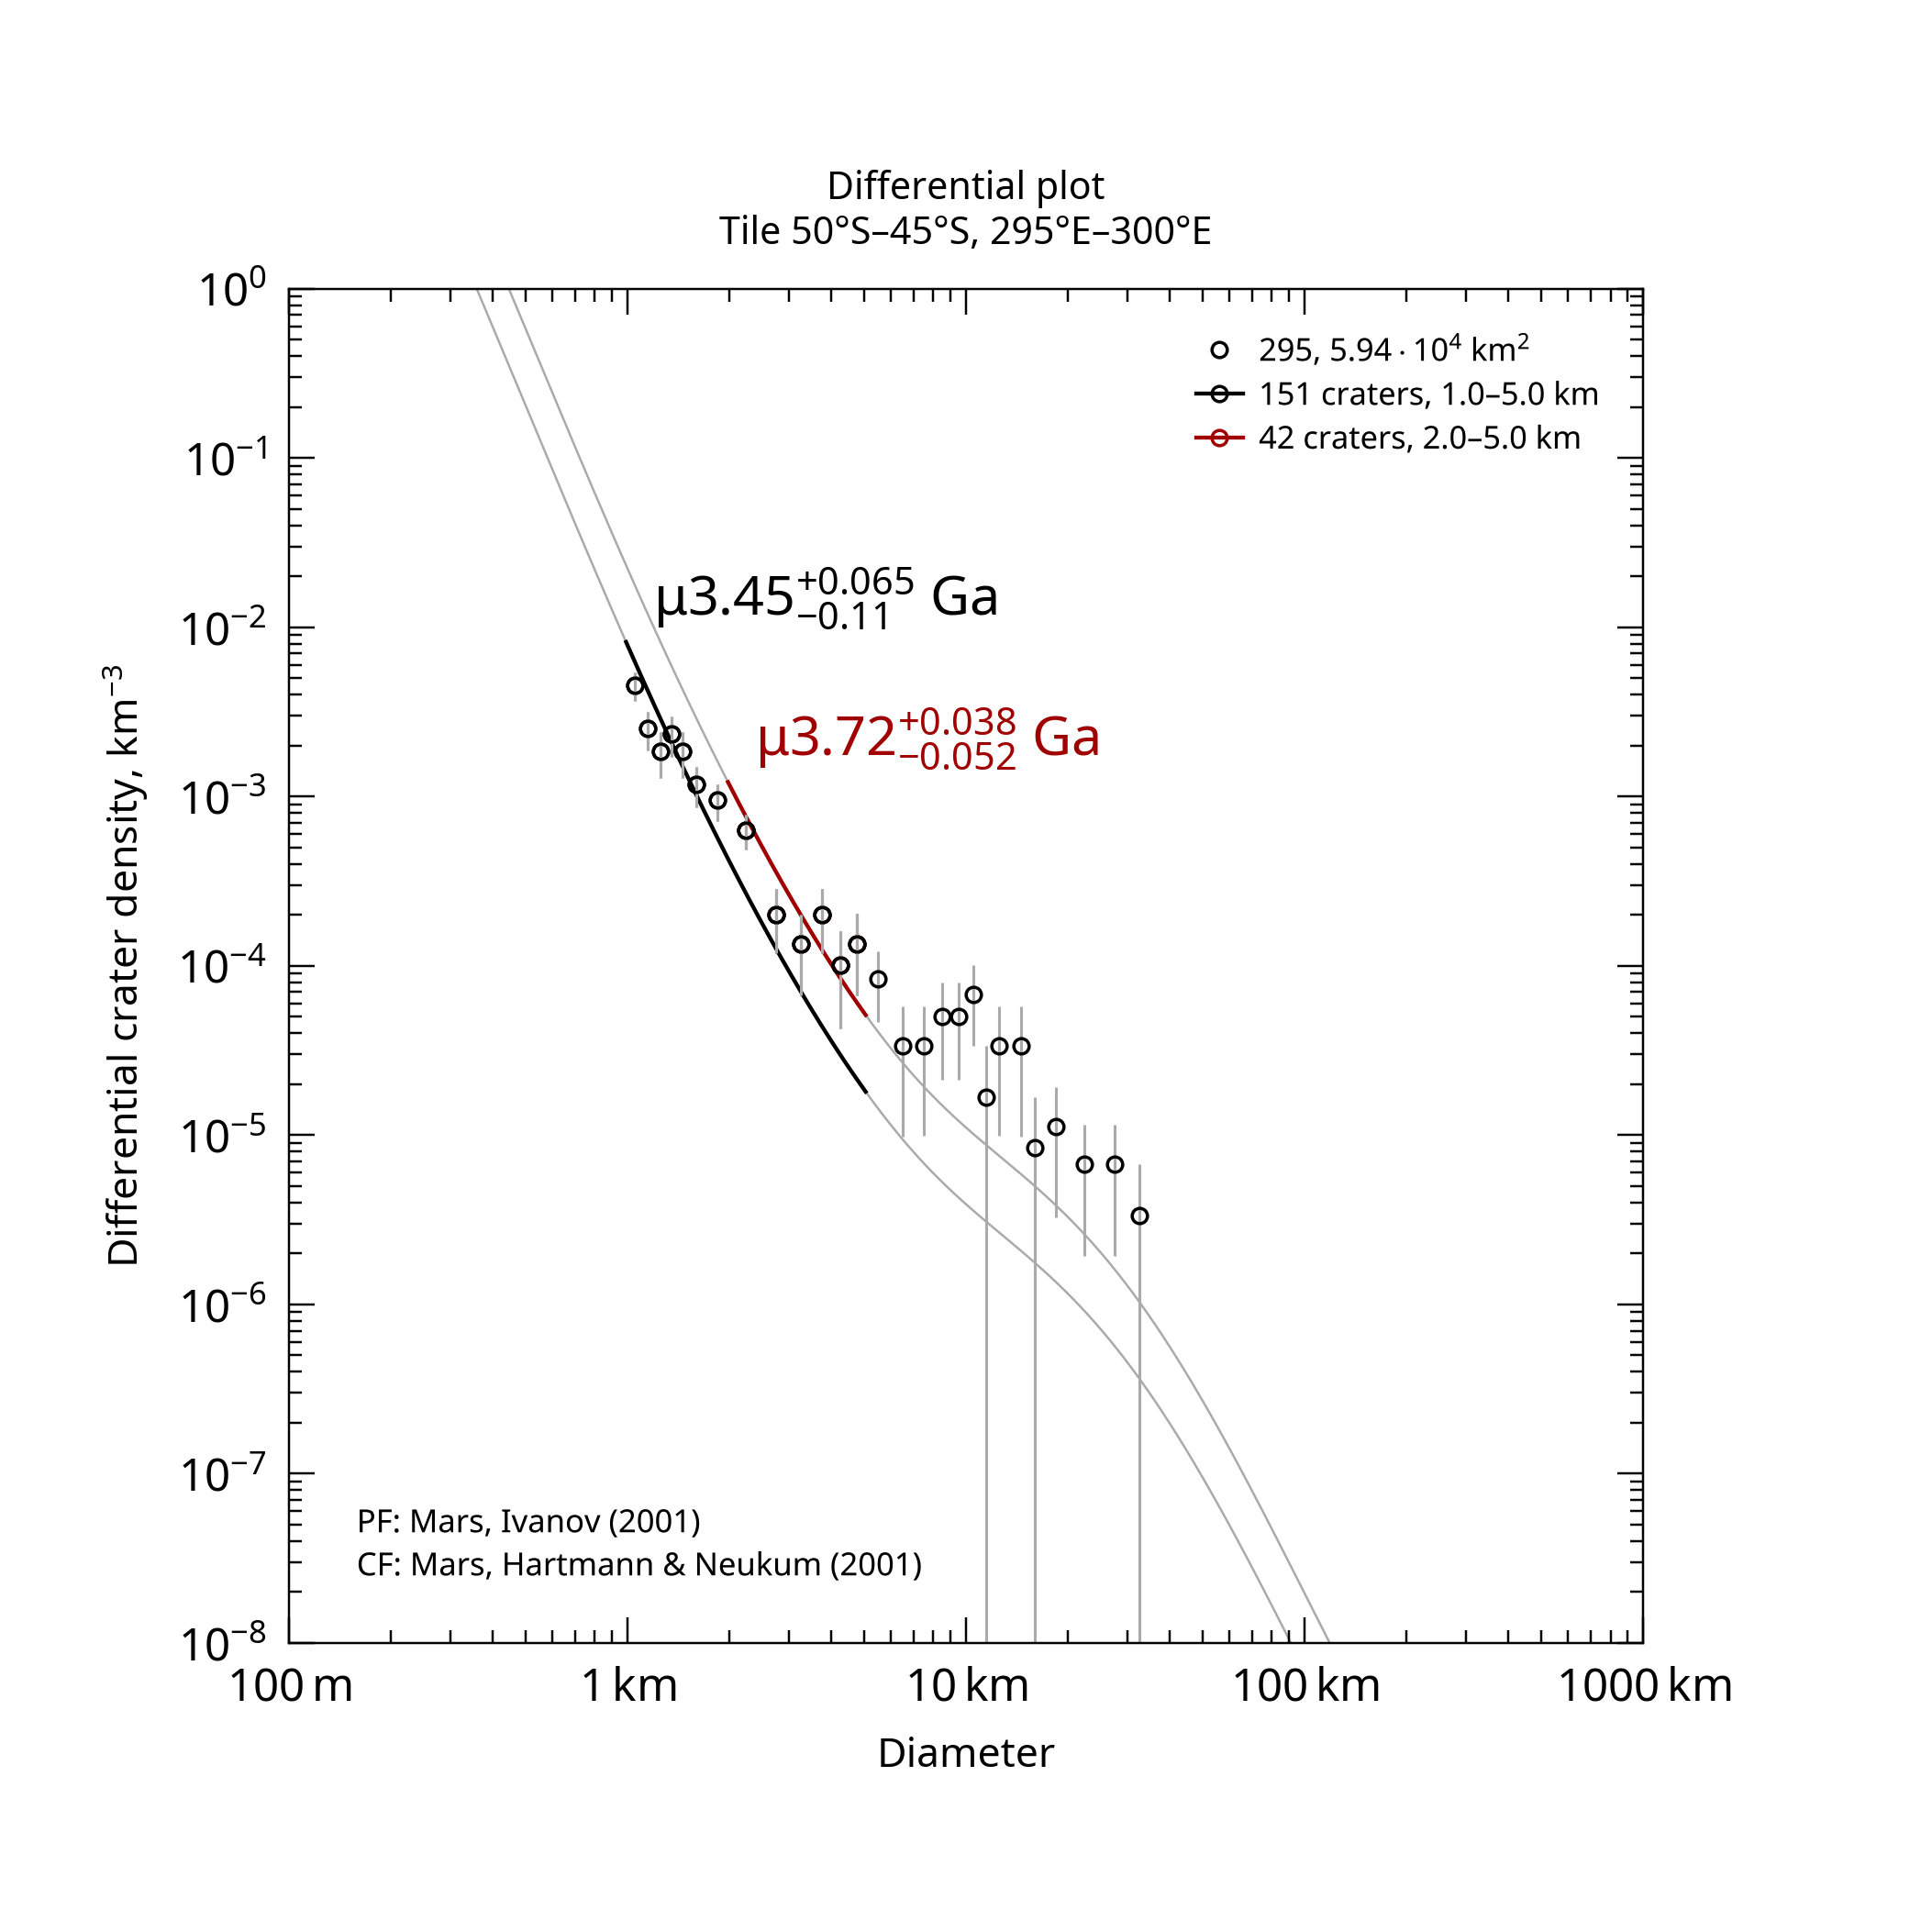

Values plotted in this chart, from the file beside it:
, , , , , , , , , , , , , , , , , , , , Formatted values [paste MathML into Word…
, , , , , , , , , , , , , , , , , , , , , MathML, , Latex
Name, Area, Binning, d_min, d_max, Method, Resurf, N, N_event, Age, Age-, Age+, a0, a0-, a0+, N(1), N(1)-, N(1)+, Source, , Range, Age, N(1), Age
295, 59358, pseudo-log, 1, 5, d-fit, 0, 151.0, 151, 3.45, 3.34, 3.51, -2.612, -2.703, -2.536, 2.45e-03, 1.98e-03, 2.91e-03, tiles_scc/tile_lat-50_lon+295.scc, , 1.0–5.0 km, <math xmlns="http://www.w3.org/1998/Math…, <math xmlns="http://www.w3.org/1998/Math…, $\mu3.45^{+0.065}_{-0.11}$ Ga
295, 59358, pseudo-log, 2, 5, d-fit, 0, 42.0, 42, 3.72, 3.67, 3.76, -2.159, -2.27, -2.07, 6.94e-03, 5.37e-03, 8.51e-03, tiles_scc/tile_lat-50_lon+295.scc, , 2.0–5.0 km, <math xmlns="http://www.w3.org/1998/Math…, <math xmlns="http://www.w3.org/1998/Math…, $\mu3.72^{+0.038}_{-0.052}$ Ga
